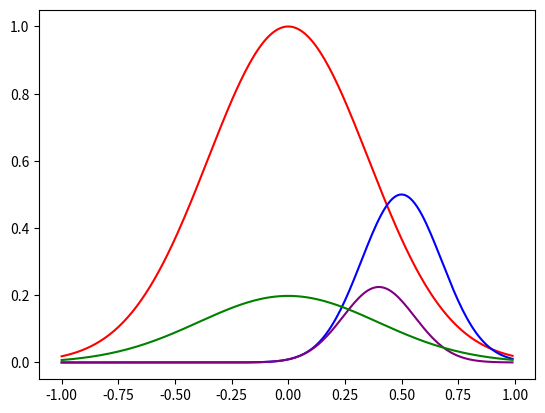

Source code (Python):
#correlation



#code for correlation function
 
import matplotlib.pyplot as plt
import numpy
 
def f(x):
    return numpy.exp(-4.0 * x * x) # change to suit the data
 
def g(x):
    return numpy.exp(-16.0 * x * x) * 0.5 # change to suit the data
 
def correlation(x, f, g):
    sum = 0
    for i in range(-100, 100, 1): # change the range to suit the data (this is currently just between -1 and 1, with dt=0.01)
        t = i / 100
        sum += f(t) * g(t - x) * 0.01
 
    return sum
 
def display_graph(t):
    x_vals = []
    y_vals = [[], [], [], []]
    for i in range(-100, 100, 1):
        x = i / 100
        x_vals.append(x)
        y_vals[0].append(f(x))
        y_vals[1].append(g(x - t))
        y_vals[2].append(f(x) * g(x - t))
        y_vals[3].append(correlation(x, f, g))
 
    plt.plot(x_vals, y_vals[0], color='red')
    plt.plot(x_vals, y_vals[1], color='blue')
    plt.plot(x_vals, y_vals[2], color='purple')
    plt.plot(x_vals, y_vals[3], color='green')
 
    plt.show()
 
if __name__ == "__main__":
    display_graph(0.5) 
    
